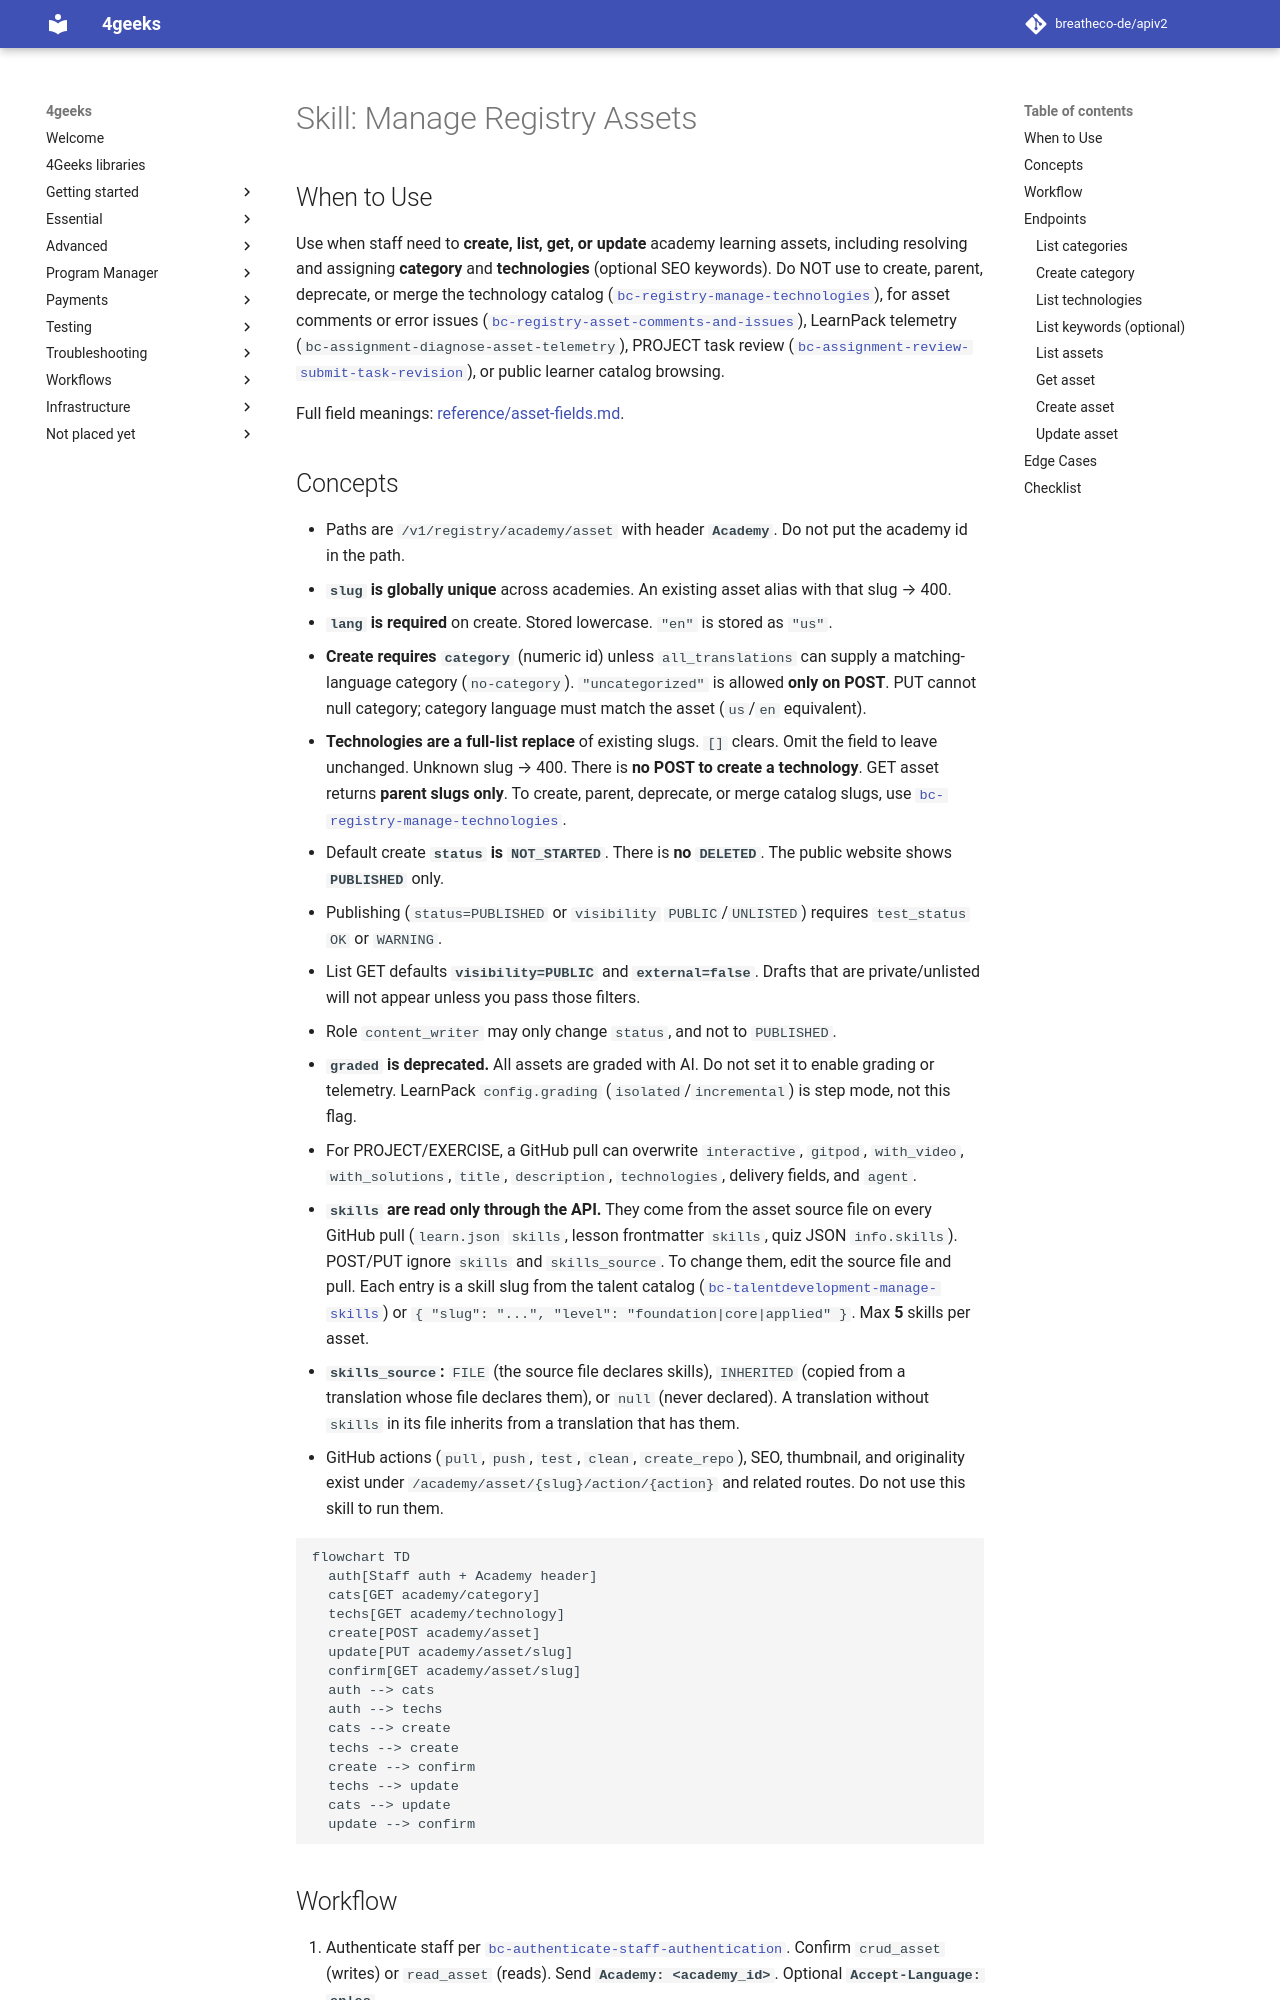

repository: breatheco-de/apiv2 · page: agent-docs/skills/bc-registry-manage-assets/SKILL/index.html · generator: mkdocs

---
name: bc-registry-manage-assets
description: Use when academy staff create, update, or list registry assets (lessons, exercises, projects, quizzes, articles, videos, starters) including assigning category and technologies; do NOT use for technology catalog parent/alias merge, comments/issues, LearnPack telemetry, PROJECT task review, or public learner catalog browsing.
requires:
  - bc-authenticate-staff-authentication
---

# Skill: Manage Registry Assets

## When to Use

Use when staff need to **create, list, get, or update** academy learning assets, including resolving and assigning **category** and **technologies** (optional SEO keywords). Do NOT use to create, parent, deprecate, or merge the technology catalog ([`bc-registry-manage-technologies`](../bc-registry-manage-technologies/SKILL.md)), for asset comments or error issues ([`bc-registry-asset-comments-and-issues`](../bc-registry-asset-comments-and-issues/SKILL.md)), LearnPack telemetry (`bc-assignment-diagnose-asset-telemetry`), PROJECT task review ([`bc-assignment-review-submit-task-revision`](../bc-assignment-review-submit-task-revision/SKILL.md)), or public learner catalog browsing.

Full field meanings: [reference/asset-fields.md](reference/asset-fields.md).
